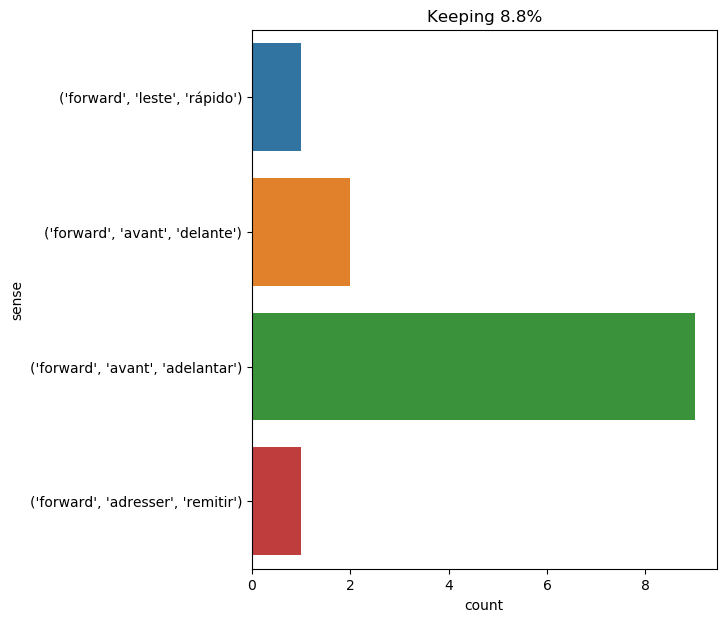

Source data for this figure (header and first rows):
text, ind, sense, label
" come on ! " said he , seizing my arm .…, 13, ('forward', 'avant', 'adelantar'), 0
" forward ! forward ! " i cried ., 1, ('forward', 'avant', 'adelantar'), 0
" and yet that is the most simple thing …, 35, ('forward', 'avant', 'delante'), 1
every minute athos was forced to restrai…, 44, ('forward', 'avant', 'adelantar'), 0
the little band then continued their mar…, 7, ('forward', 'avant', 'adelantar'), 0
felton grew pale , and made a step forwa…, 8, ('forward', 'avant', 'adelantar'), 0
milady made one step forward , and then …, 4, ('forward', 'avant', 'adelantar'), 0
he ran forward , then returned , and see…, 2, ('forward', 'avant', 'delante'), 1
the three musketeers therefore did not h…, 11, ('forward', 'avant', 'adelantar'), 0
anne of austria took two steps forward .…, 6, ('forward', 'avant', 'adelantar'), 0
but pencroft , excited at feeling himsel…, 24, ('forward', 'avant', 'adelantar'), 0
the guests having eaten the soup , were …, 64, ('forward', 'leste', 'rápido'), 2
what was detective fix , so unluckily dr…, 49, ('forward', 'adresser', 'remitir'), 3
